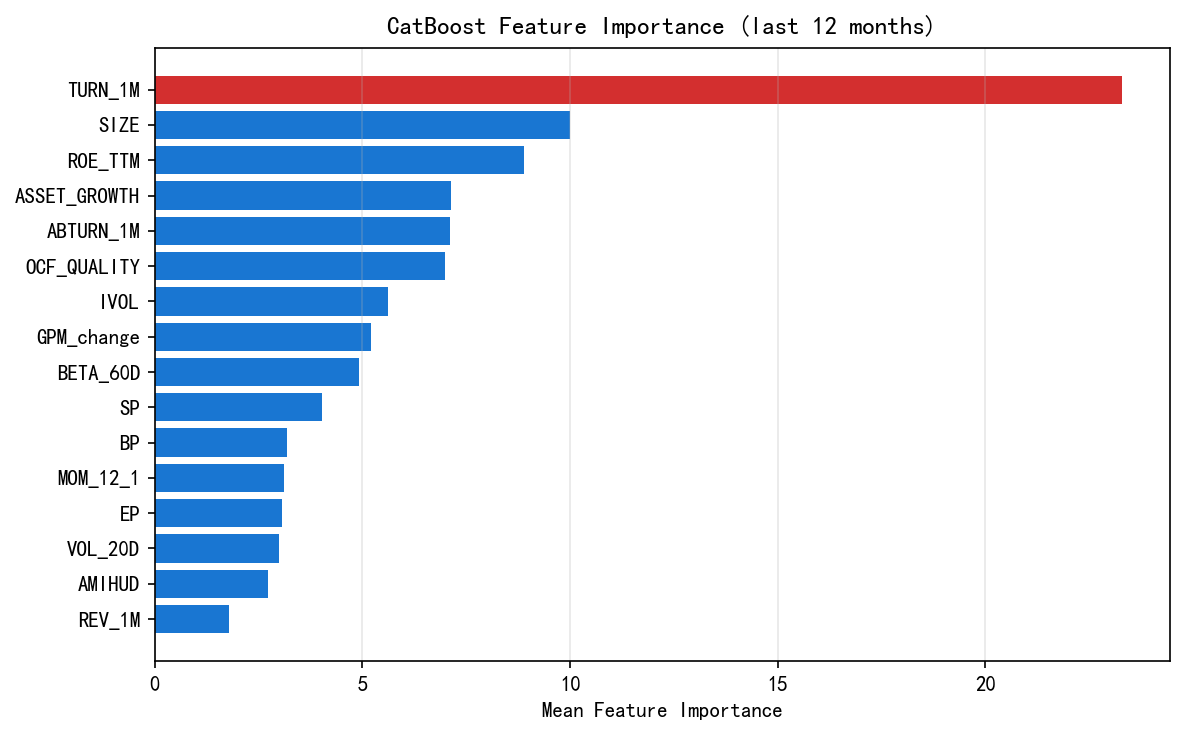

The file beside this chart, header and first rows:
Feature, Importance
TURN_1M, 23.28
SIZE, 9.994
ROE_TTM, 8.887
ASSET_GROWTH, 7.141
ABTURN_1M, 7.108
OCF_QUALITY, 6.984
IVOL, 5.616
GPM_change, 5.208
BETA_60D, 4.911
SP, 4.016
BP, 3.178
MOM_12_1, 3.099
EP, 3.069
VOL_20D, 2.985
AMIHUD, 2.725
REV_1M, 1.798
